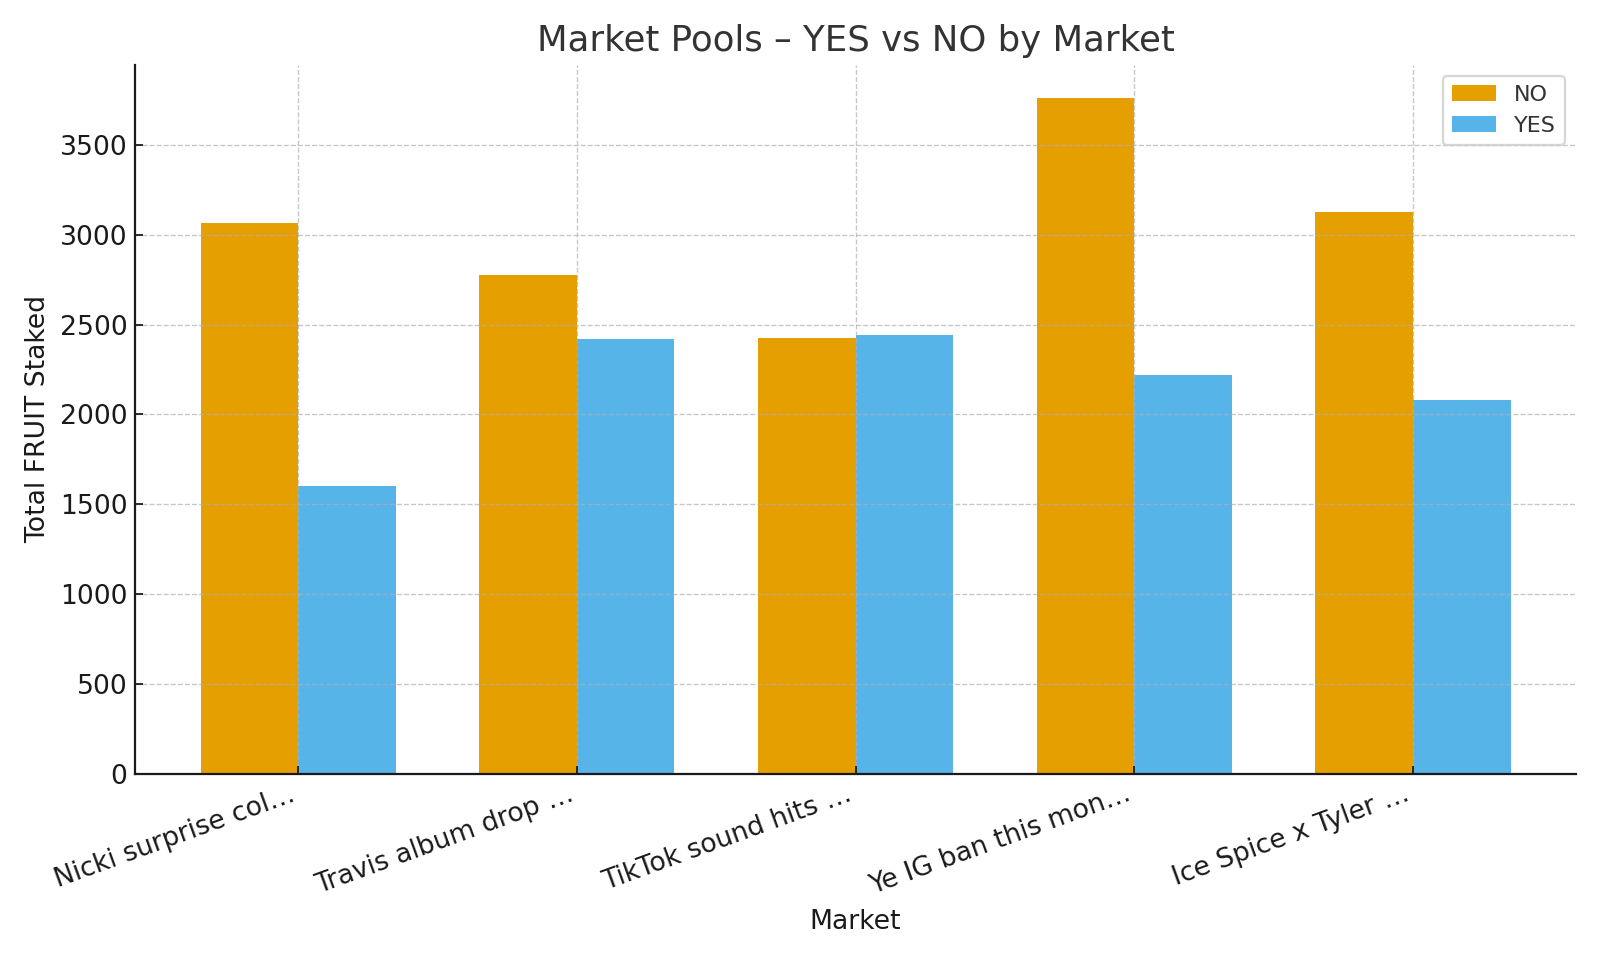

Values plotted in this chart, from the file beside it:
market_id, pool_yes, pool_no, market_title, pool_total
1, 1601, 3066, Nicki surprise collab by Oct 31?, 4668
2, 2421, 2778, Travis album drop before Dec?, 5199
3, 2442, 2426, TikTok sound hits 100k in 7 days?, 4868
4, 2220, 3761, Ye IG ban this month?, 5981
5, 2082, 3125, Ice Spice x Tyler live performance?, 5207
